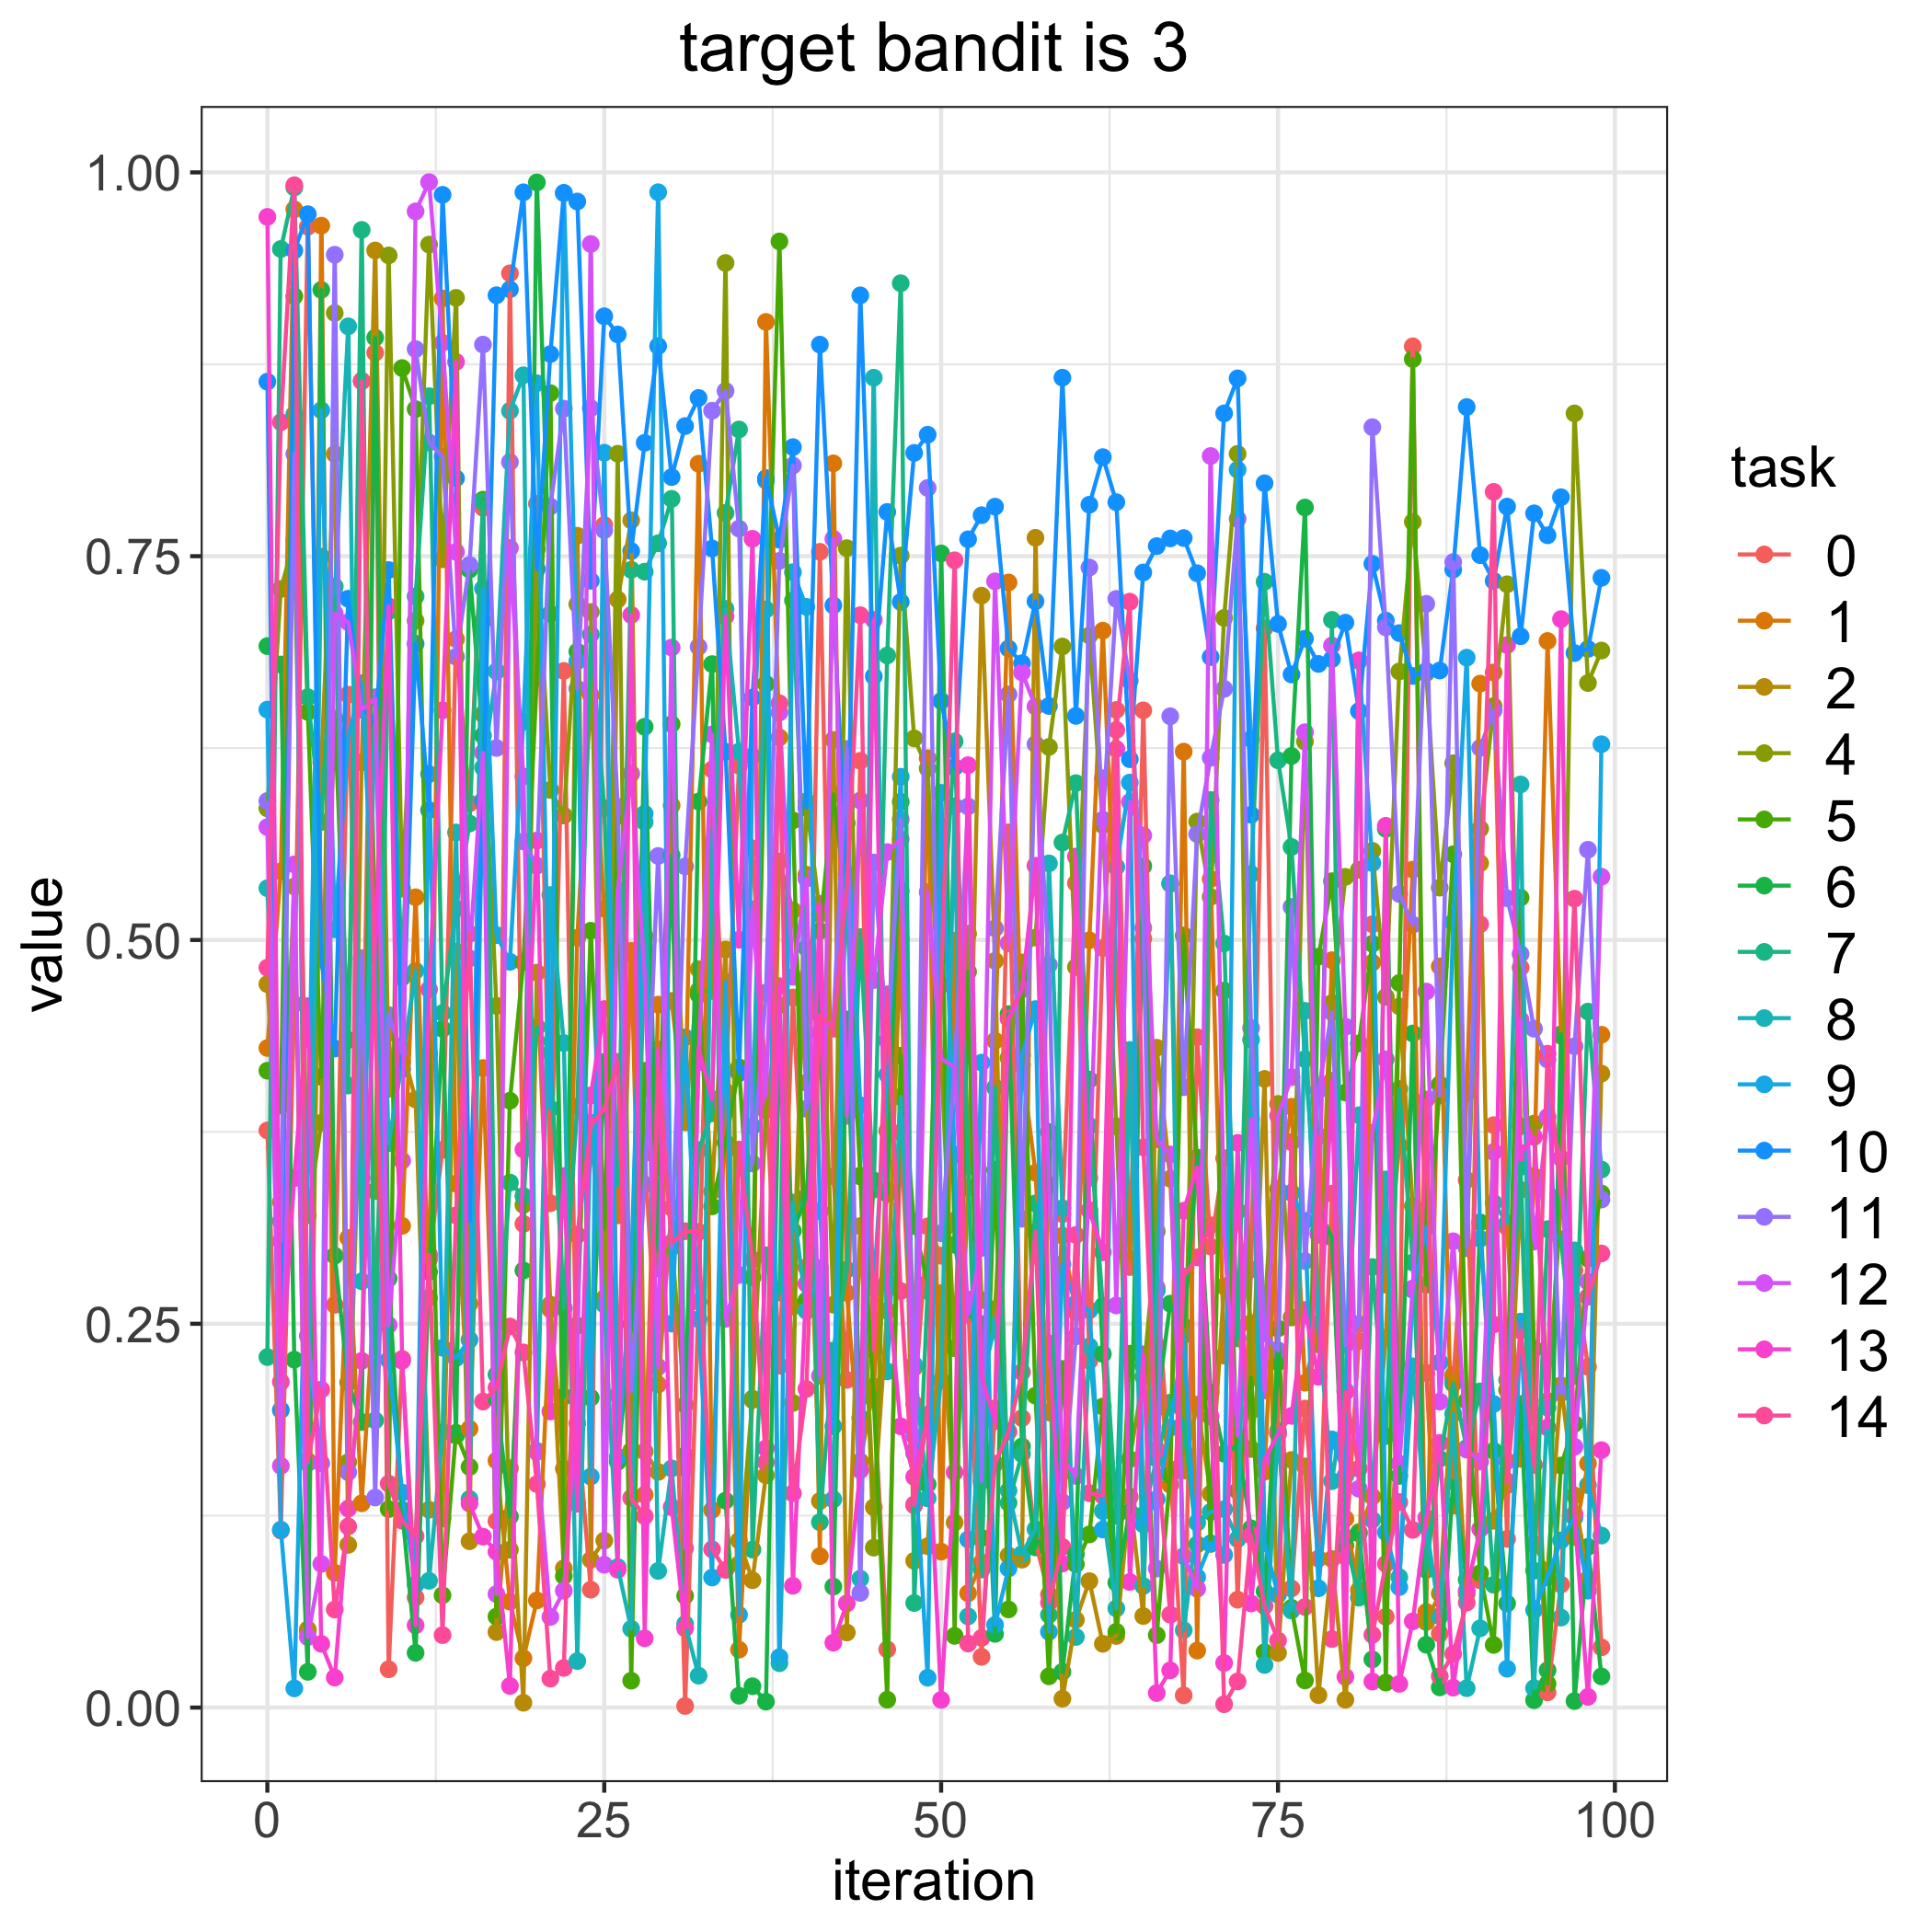

The table this chart was drawn from, first rows:
, 0, 1, 2, 4, 5, 6, 7, 8, 9, 10, 11, 12, 13, 14
0, 0.3759, 0.4296, 0.4713, 0.5857, 0.4148, 0.6914, 0.2283, 0.5337, 0.6501, 0.8637, 0.5905, 0.5735, 0.971, 0.482
1, 0.1153, 0.5447, 0.3293, 0.7286, 0.3922, 0.6795, 0.9501, 0.3169, 0.1159, 0.1938, 0.3037, 0.1574, 0.2122, 0.8373
2, 0.4582, 0.9759, 0.5348, 0.7605, 0.9193, 0.2266, 0.9902, 0.8424, 0.01249, 0.9491, 0.8166, 0.5492, 0.3449, 0.9917
3, 0.9646, 0.04976, 0.05096, 0.3207, 0.6485, 0.02327, 0.6582, 0.1593, 0.3534, 0.9728, 0.2421, 0.04593, 0.4569, 0.1607
4, 0.5091, 0.9653, 0.6154, 0.3809, 0.4109, 0.9235, 0.5768, 0.7497, 0.8451, 0.4871, 0.1591, 0.09359, 0.04152, 0.2071
5, 0.2623, 0.08778, 0.8166, 0.9084, 0.6442, 0.2944, 0.7303, 0.7249, 0.5069, 0.4293, 0.9464, 0.7126, 0.01953, 0.06388
6, 0.6598, 0.3059, 0.106, 0.1599, 0.4349, 0.2118, 0.4052, 0.8997, 0.6321, 0.7223, 0.1533, 0.707, 0.1296, 0.118
7, 0.3449, 0.133, 0.6157, 0.4361, 0.8643, 0.186, 0.9626, 0.2777, 0.6672, 0.6518, 0.4881, 0.65, 0.2258, 0.8639
8, 0.8825, 0.278, 0.9492, 0.3364, 0.5097, 0.8923, 0.1871, 0.6581, 0.4913, 0.6416, 0.1368, 0.6573, 0.5011, 0.4475
9, 0.02496, 0.4394, 0.4031, 0.9459, 0.1293, 0.2795, 0.7141, 0.3676, 0.2264, 0.741, 0.4511, 0.2492, 0.7173, 0.1459
10, 0.2272, 0.3138, 0.4289, 0.5334, 0.8725, 0.1288, 0.4756, 0.4201, 0.14, 0.4158, 0.4263, 0.3563, 0.2259, 0.1217
11, 0.07172, 0.5278, 0.3961, 0.708, 0.8458, 0.03566, 0.7238, 0.48, 0.08005, 0.6929, 0.8849, 0.9746, 0.0536, 0.1116
12, 0.292, 0.2669, 0.1289, 0.953, 0.4258, 0.2838, 0.8542, 0.08258, 0.6081, 0.5846, 0.8241, 0.9937, 0.4678, 0.295
13, 0.3632, 0.9179, 0.1232, 0.748, 0.07316, 0.4421, 0.4525, 0.1794, 0.2344, 0.9854, 0.8148, 0.889, 0.6497, 0.0472
14, 0.696, 0.3413, 0.4925, 0.9183, 0.179, 0.1772, 0.5203, 0.57, 0.2276, 0.8007, 0.6845, 0.7528, 0.8766, 0.3206
15, 0.589, 0.1816, 0.1083, 0.2632, 0.1567, 0.7413, 0.5759, 0.1359, 0.2396, 0.3173, 0.7443, 0.488, 0.1329, 0.504
16, 0.7815, 0.4166, 0.708, 0.647, 0.7868, 0.6332, 0.7855, 0.6123, 0.7289, 0.5909, 0.8878, 0.6219, 0.1113, 0.1993
17, 0.1214, 0.1609, 0.04917, 0.4571, 0.05925, 0.2011, 0.2169, 0.675, 0.5032, 0.92, 0.6251, 0.07395, 0.1015, 0.2084
18, 0.9343, 0.06898, 0.1559, 0.1028, 0.3953, 0.1245, 0.342, 0.8447, 0.4858, 0.9239, 0.8113, 0.7553, 0.01407, 0.2482
19, 0.3151, 0.03213, 0.00314, 0.3274, 0.4855, 0.2848, 0.3332, 0.8678, 0.6422, 0.987, 0.5642, 0.6065, 0.3635, 0.2313
20, 0.7842, 0.06978, 0.4787, 0.7544, 0.6707, 0.9935, 0.4433, 0.1672, 0.8626, 0.7416, 0.5484, 0.1665, 0.5648, 0.1456
21, 0.3285, 0.2594, 0.2625, 0.5977, 0.8562, 0.7125, 0.4266, 0.5293, 0.3902, 0.8816, 0.7824, 0.05904, 0.1929, 0.01886
22, 0.6752, 0.1556, 0.09071, 0.5811, 0.08562, 0.2025, 0.2602, 0.4329, 0.9865, 0.9866, 0.8461, 0.07611, 0.3463, 0.02581
23, 0.1851, 0.5014, 0.7633, 0.7187, 0.2488, 0.6879, 0.3914, 0.03027, 0.6816, 0.981, 0.6637, 0.202, 0.1327, 0.3078
24, 0.07679, 0.6595, 0.09629, 0.7137, 0.506, 0.2018, 0.6991, 0.381, 0.1505, 0.734, 0.8464, 0.9534, 0.3987, 0.3789
25, 0.7703, 0.5204, 0.1088, 0.2665, 0.3122, 0.4205, 0.5859, 0.2625, 0.8174, 0.9063, 0.7669, 0.09302, 0.455, 0.3902
26, 0.2035, 0.3206, 0.7218, 0.8168, 0.5807, 0.1601, 0.3403, 0.09152, 0.1633, 0.8944, 0.5868, 0.5325, 0.08982, 0.4206
27, 0.4913, 0.4929, 0.7733, 0.1674, 0.01751, 0.2499, 0.7412, 0.05132, 0.2839, 0.7534, 0.2063, 0.6083, 0.7117, 0.1365
28, 0.3612, 0.1387, 0.1668, 0.5024, 0.4148, 0.6389, 0.7399, 0.5768, 0.5823, 0.8239, 0.3406, 0.4766, 0.04511, 0.1246
29, 0.2105, 0.4579, 0.1535, 0.2859, 0.3517, 0.2982, 0.7584, 0.08901, 0.9871, 0.8869, 0.5547, 0.2219, 0.4287, 0.4161
30, 0.3256, 0.4603, 0.5877, 0.3024, 0.6406, 0.555, 0.7874, 0.1558, 0.2501, 0.8015, 0.2997, 0.6905, 0.1306, 0.3028
31, 0.001039, 0.3826, 0.3812, 0.1971, 0.07277, 0.1642, 0.1562, 0.05442, 0.4366, 0.8348, 0.548, 0.1038, 0.05163, 0.3103
32, 0.2643, 0.8102, 0.481, 0.4671, 0.4643, 0.5902, 0.3631, 0.02079, 0.253, 0.8531, 0.691, 0.4202, 0.4297, 0.3099
33, 0.611, 0.1287, 0.3363, 0.4669, 0.3265, 0.6797, 0.3871, 0.5627, 0.08473, 0.755, 0.8447, 0.6339, 0.3963, 0.1031
34, 0.3975, 0.4012, 0.4938, 0.941, 0.368, 0.1348, 0.7782, 0.7157, 0.4726, 0.6226, 0.8576, 0.2532, 0.7108, 0.08964
35, 0.6135, 0.03773, 0.1088, 0.09338, 0.4171, 0.007729, 0.8325, 0.6227, 0.06043, 0.4132, 0.768, 0.2818, 0.5001, 0.3635
36, 0.5597, 0.2003, 0.08294, 0.2012, 0.2802, 0.0139, 0.1029, 0.3786, 0.6196, 0.6579, 0.3544, 0.52, 0.7613, 0.2918
37, 0.4029, 0.9026, 0.1513, 0.389, 0.6668, 0.003839, 0.2946, 0.7153, 0.7992, 0.8009, 0.4657, 0.3981, 0.1689, 0.1597
38, 0.2226, 0.6319, 0.5511, 0.4575, 0.955, 0.4329, 0.2704, 0.02889, 0.03282, 0.7607, 0.7469, 0.6481, 0.4699, 0.6542
39, 0.4626, 0.2612, 0.5193, 0.1984, 0.5779, 0.3105, 0.7212, 0.329, 0.7396, 0.8211, 0.8091, 0.476, 0.07935, 0.1396
40, 0.2868, 0.5425, 0.407, 0.5903, 0.2652, 0.3329, 0.4948, 0.2584, 0.717, 0.5862, 0.39, 0.5401, 0.276, 0.2076
41, 0.7529, 0.09864, 0.1345, 0.5166, 0.5059, 0.4652, 0.1208, 0.2863, 0.3233, 0.8878, 0.4395, 0.2161, 0.5235, 0.4513
42, 0.346, 0.8105, 0.6303, 0.2624, 0.5949, 0.0788, 0.2326, 0.1356, 0.1832, 0.718, 0.4464, 0.7613, 0.04227, 0.4422
43, 0.2135, 0.2701, 0.0489, 0.7552, 0.522, 0.4482, 0.2853, 0.5761, 0.5887, 0.5425, 0.6244, 0.3854, 0.06785, 0.534
44, 0.6167, 0.1603, 0.3137, 0.3466, 0.346, 0.1887, 0.5019, 0.08396, 0.3923, 0.9199, 0.07472, 0.5909, 0.1547, 0.7115
45, 0.2053, 0.2091, 0.1305, 0.1042, 0.2006, 0.3433, 0.3374, 0.8663, 0.2732, 0.6717, 0.5505, 0.4739, 0.7086, 0.2325
46, 0.03791, 0.3374, 0.2584, 0.3757, 0.005135, 0.3347, 0.6853, 0.219, 0.4124, 0.7788, 0.4344, 0.5573, 0.2774, 0.4646
47, 0.3747, 0.532, 0.5009, 0.7504, 0.4246, 0.59, 0.9278, 0.3977, 0.6063, 0.7202, 0.5786, 0.5656, 0.1832, 0.2713
48, 0.1978, 0.2215, 0.09558, 0.6313, 0.3137, 0.1657, 0.06813, 0.2234, 0.167, 0.8173, 0.1769, 0.1323, 0.1503, 0.1317
49, 0.3134, 0.6184, 0.1051, 0.6117, 0.2767, 0.1454, 0.2714, 0.1363, 0.01945, 0.8291, 0.7944, 0.5311, 0.1889, 0.1908
50, 0.2943, 0.1016, 0.27, 0.4217, 0.5741, 0.7518, 0.4898, 0.213, 0.5959, 0.6557, 0.309, 0.4227, 0.005021, 0.4707
51, 0.3173, 0.4995, 0.1205, 0.2341, 0.04672, 0.3015, 0.6294, 0.5871, 0.3601, 0.6126, 0.4154, 0.4171, 0.1532, 0.7473
52, 0.2658, 0.07449, 0.3388, 0.504, 0.4793, 0.256, 0.3526, 0.05938, 0.1095, 0.761, 0.587, 0.256, 0.6139, 0.04174
53, 0.03305, 0.09451, 0.7243, 0.2654, 0.1105, 0.2498, 0.08992, 0.2113, 0.4202, 0.7767, 0.1474, 0.2994, 0.2155, 0.04541
54, 0.1949, 0.4344, 0.4864, 0.2596, 0.3503, 0.04801, 0.4038, 0.2491, 0.05381, 0.7823, 0.5076, 0.7336, 0.1865, 0.1588
55, 0.5701, 0.7329, 0.09908, 0.4232, 0.06393, 0.4517, 0.1334, 0.1413, 0.09065, 0.6899, 0.66, 0.4979, 0.4487, 0.1798
56, 0.1885, 0.4187, 0.09637, 0.4854, 0.4769, 0.1701, 0.1651, 0.1001, 0.4249, 0.6803, 0.3184, 0.6743, 0.4678, 0.2185
57, 0.1078, 0.3484, 0.762, 0.5016, 0.2032, 0.1044, 0.3284, 0.1162, 0.455, 0.7206, 0.6276, 0.6521, 0.5484, 0.3098
58, 0.07364, 0.1923, 0.2254, 0.6257, 0.02035, 0.3749, 0.06037, 0.5499, 0.04935, 0.6524, 0.4838, 0.3402, 0.2372, 0.06831
59, 0.3214, 0.3074, 0.005784, 0.6912, 0.2206, 0.02334, 0.5635, 0.3253, 0.2889, 0.8663, 0.1339, 0.1622, 0.09383, 0.1047
... 40 more rows
